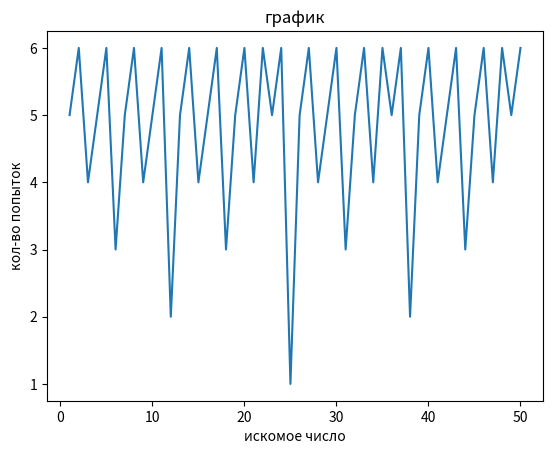

The matplotlib source for this figure:
import matplotlib.pyplot as plt

def binary_search(list, item): 
    low = 0
    high = len(list) - 1 
    tries = 0
    while low <= high:
        tries += 1
        mid = (low + high) // 2
        guess = list[mid]
        if guess == item:
            return tries            
        if guess > item:
            high = mid - 1
        else:
            low = mid + 1
    return None

my_list = range(1, 51)
y_list = [binary_search(my_list, i) for i in my_list]


print(sum(y_list)/len(y_list))
# plotting the points
plt.plot(my_list, y_list)
# naming the x axis
plt.xlabel('искомое число')
# naming the y axis
plt.ylabel('кол-во попыток')
 
# giving a title to my graph
plt.title('график')
 
# function to show the plot
plt.show()


def print_matrix(matrix):
  for i in range(len(matrix)):
    for j in range(len(matrix[0])):
      print(matrix[i][j], end = ' ')
    print()